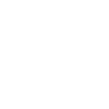
t = 0.00 s
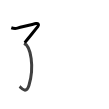
t = 1.75 s
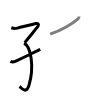
t = 3.50 s
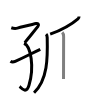
t = 5.50 s
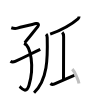
t = 7.25 s
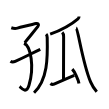
t = 9.00 s

The animated SVG that drew these frames (rendered in a browser with its animation timeline set to each time). Animation: 9 SMIL elements (animate=9); one cycle of 9.00 s.

<svg width="109px" height="109px" viewBox="0 0 px 109px" xmlns="http://www.w3.org/2000/svg" xmlns:xlink="http://www.w3.org/1999/xlink" xml:space="preserve" version="1.1"  baseProfile="full">
<path d="M11.29,27.74c2.13,0.74,3.98,0.91,6.12,0.38c6.1-1.5,15.64-3.98,18.72-4.62c1.61-0.33,3.28,0.86,1.78,2.91C36,29,30.5,35.5,24.81,42.61" style="fill:none;stroke:black;stroke-width:3;opacity:0">
  <animate attributeType="CSS" attributeName="opacity" from="0" to="1" begin="0s" dur="1s" repeatCount="Indefinite" fill="freeze" />
</path>
<path d="M24.02,43.24c6.88,2.84,10.48,23.8,4.97,41.99c-2.97,9.79-8.21,2.06-9.46,1.26" style="fill:none;stroke:black;stroke-width:3;opacity:0">
  <animate attributeType="CSS" attributeName="opacity" from="0" to="1" begin="1s" dur="1s" repeatCount="Indefinite" fill="freeze" />
</path>
<path d="M10.5,61.33c1.34,0.97,2.54,1.09,4.73,0.09C26,56.5,31.5,53.5,40.25,49.4" style="fill:none;stroke:black;stroke-width:3;opacity:0">
  <animate attributeType="CSS" attributeName="opacity" from="0" to="1" begin="2s" dur="1s" repeatCount="Indefinite" fill="freeze" />
</path>
<path d="M79.05,16.5c0,0.88-0.3,1.62-1.07,2.29c-6.41,5.53-12.86,9.84-27.83,15.4" style="fill:none;stroke:black;stroke-width:3;opacity:0">
  <animate attributeType="CSS" attributeName="opacity" from="0" to="1" begin="3s" dur="1s" repeatCount="Indefinite" fill="freeze" />
</path>
<path d="M46.11,34.13c0.82,0.82,1.05,2,1.09,3.46C47.75,58,47.62,79.75,34.06,92.72" style="fill:none;stroke:black;stroke-width:3;opacity:0">
  <animate attributeType="CSS" attributeName="opacity" from="0" to="1" begin="4s" dur="1s" repeatCount="Indefinite" fill="freeze" />
</path>
<path d="M62.22,32.43c0.99,0.99,1.4,2.57,1.4,4.31c0,6.12-0.11,32.32-0.11,42.26" style="fill:none;stroke:black;stroke-width:3;opacity:0">
  <animate attributeType="CSS" attributeName="opacity" from="0" to="1" begin="5s" dur="1s" repeatCount="Indefinite" fill="freeze" />
</path>
<path d="M50.43,83.51c0.72,0.58,2.13,1.23,3.62,0.57c8.7-3.84,11.7-5.09,20.19-8.78" style="fill:none;stroke:black;stroke-width:3;opacity:0">
  <animate attributeType="CSS" attributeName="opacity" from="0" to="1" begin="6s" dur="1s" repeatCount="Indefinite" fill="freeze" />
</path>
<path d="M72.26,69.14c2.37,2.54,6.11,10.43,6.71,14.37" style="fill:none;stroke:black;stroke-width:3;opacity:0">
  <animate attributeType="CSS" attributeName="opacity" from="0" to="1" begin="7s" dur="1s" repeatCount="Indefinite" fill="freeze" />
</path>
<path d="M76.18,28.08c1.64,0.38,6.48,35.09,14.38,53.76c1.57,3.71,3.31,6.53,6.19,9.8" style="fill:none;stroke:black;stroke-width:3;opacity:0">
  <animate attributeType="CSS" attributeName="opacity" from="0" to="1" begin="8s" dur="1s" repeatCount="Indefinite" fill="freeze" />
</path>
</svg>
